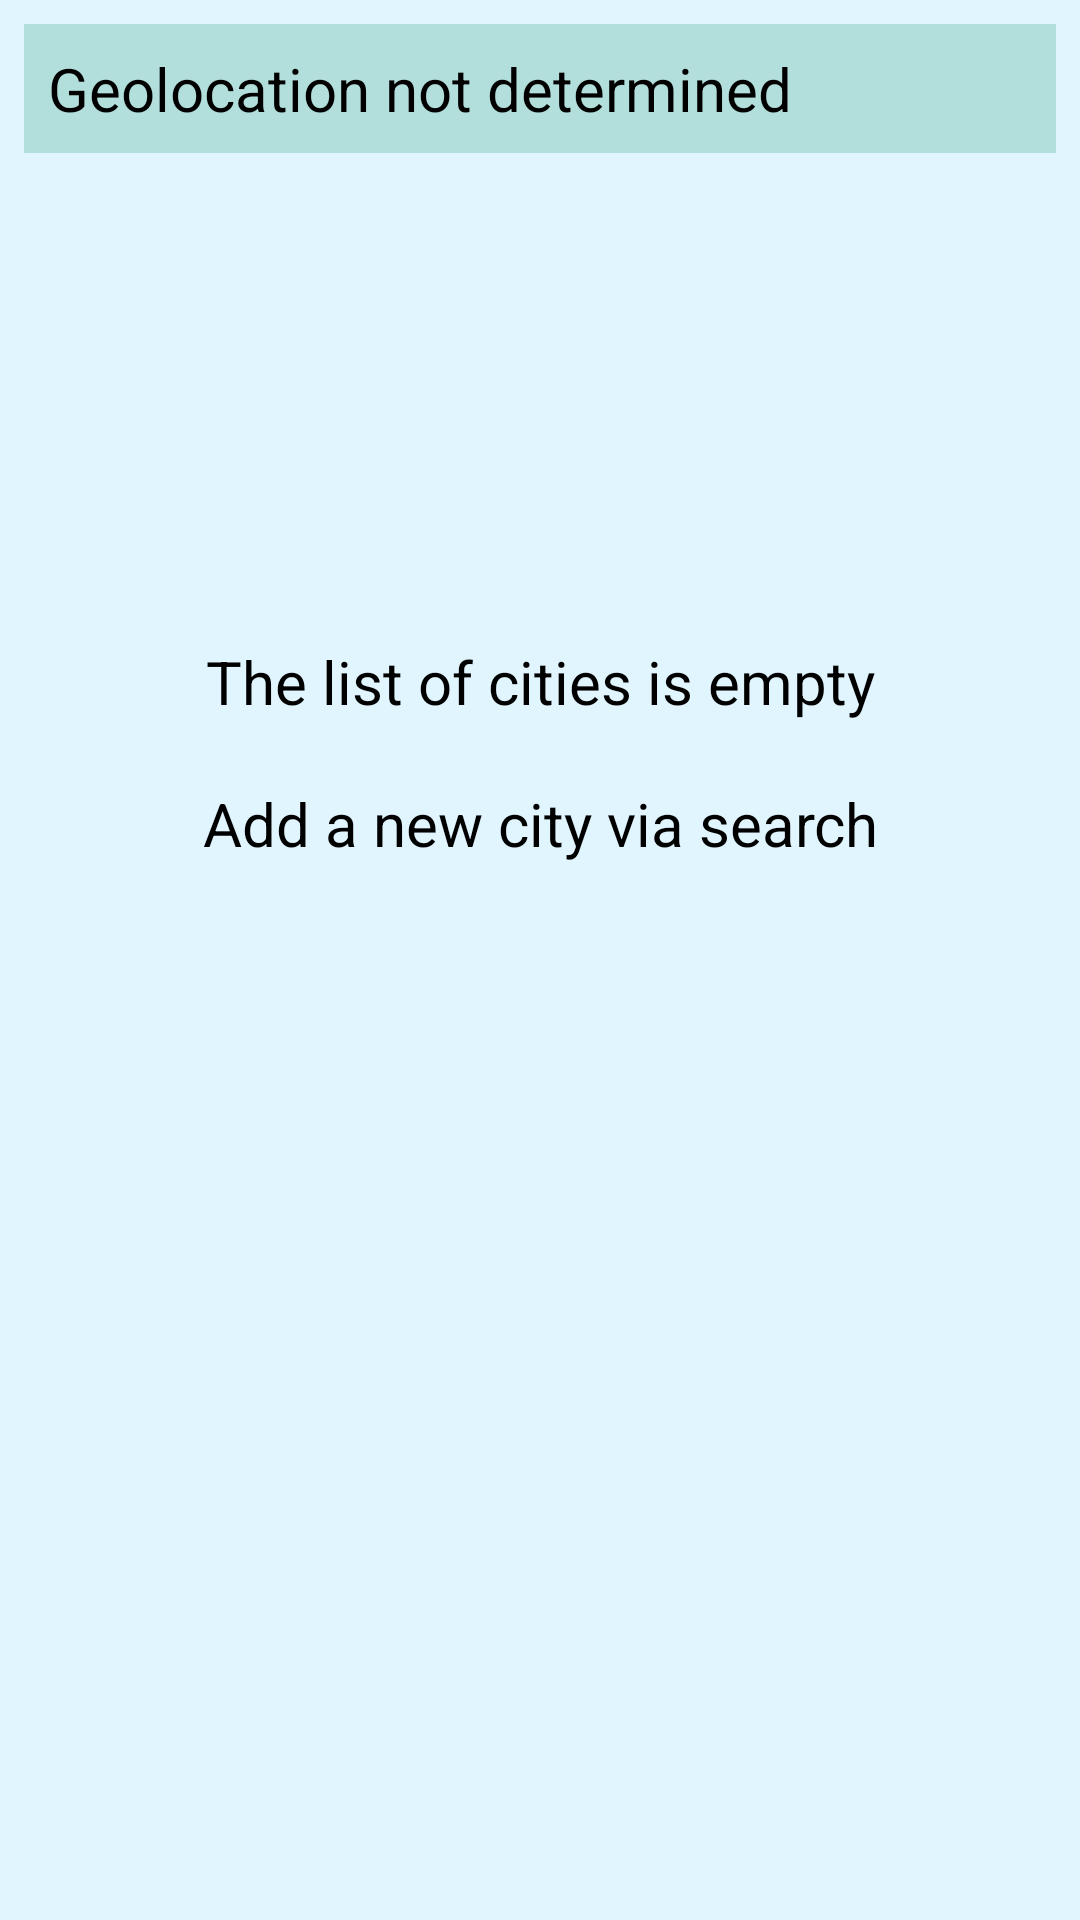

Here is an Android app screen rendered from its layout file. Give the layout XML and the strings, colors and styles it references.
<!-- AndroidManifest.xml: application theme AppTheme -->
<!-- res/layout/fragment_city_list.xml -->
<?xml version="1.0" encoding="utf-8"?>
<androidx.constraintlayout.widget.ConstraintLayout xmlns:android="http://schemas.android.com/apk/res/android"
    xmlns:app="http://schemas.android.com/apk/res-auto"
    xmlns:tools="http://schemas.android.com/tools"
    android:layout_width="match_parent"
    android:layout_height="match_parent"
    android:background="?attr/colorOnBackground">

    <TextView
        android:id="@+id/text_notice"
        style="@style/AppText.Mid"
        android:layout_width="match_parent"
        android:layout_height="wrap_content"
        android:layout_marginBottom="8dp"
        android:gravity="center"
        android:text="@string/cities_text_empty_list"
        app:layout_constraintBottom_toTopOf="@+id/pb_searching"
        app:layout_constraintEnd_toEndOf="parent"
        app:layout_constraintStart_toStartOf="parent" />

    <ProgressBar
        android:id="@+id/pb_searching"
        style="?android:attr/progressBarStyle"
        android:layout_width="wrap_content"
        android:layout_height="wrap_content"
        app:layout_constraintBottom_toBottomOf="parent"
        app:layout_constraintEnd_toEndOf="parent"
        app:layout_constraintStart_toStartOf="parent"
        app:layout_constraintTop_toTopOf="parent" />

    <TextView
        android:id="@+id/text_location_city"
        style="@style/AppText.Mid"
        android:layout_width="match_parent"
        android:layout_height="wrap_content"
        android:layout_margin="8dp"
        android:background="?attr/colorPrimary"
        android:padding="8dp"
        android:text="@string/cities_text_location_not_determined"
        app:layout_constraintEnd_toEndOf="parent"
        app:layout_constraintStart_toStartOf="parent"
        app:layout_constraintTop_toTopOf="parent" />

    <androidx.recyclerview.widget.RecyclerView
        android:id="@+id/list_cities"
        android:layout_width="match_parent"
        android:layout_height="0dp"
        android:padding="4dp"
        app:layoutManager="androidx.recyclerview.widget.LinearLayoutManager"
        app:layout_constraintBottom_toBottomOf="parent"
        app:layout_constraintEnd_toEndOf="parent"
        app:layout_constraintStart_toStartOf="parent"
        app:layout_constraintTop_toBottomOf="@+id/text_location_city"
        tools:listitem="@layout/item_city" />

</androidx.constraintlayout.widget.ConstraintLayout>
<!-- res/layout/item_city.xml (included above) -->
<?xml version="1.0" encoding="utf-8"?>
<TextView xmlns:android="http://schemas.android.com/apk/res/android"
    xmlns:tools="http://schemas.android.com/tools"
    android:id="@+id/text_name"
    style="@style/AppText.Mid"
    android:layout_width="match_parent"
    android:layout_height="wrap_content"
    android:layout_margin="4dp"
    android:background="?attr/colorPrimary"
    android:padding="8dp"
    tools:text="Moscow, RU" />
<!-- resources referenced by this layout -->
<resources>
  <string name="cities_text_empty_list">The list of cities is empty\n\nAdd a new city via search</string>
  <string name="cities_text_location_not_determined">Geolocation not determined</string>
  <style name="AppText.Mid" parent="AppText">
          <item name="android:textSize">20sp</item>
      </style>
  <style name="AppTheme" parent="Theme.MaterialComponents.Light.NoActionBar">
          <item name="colorAccent">@color/colorAccent</item>
          <item name="colorPrimary">@color/colorPrimary</item>
          <item name="colorPrimaryDark">@color/colorPrimaryDark</item>
          <item name="colorSecondary">@color/colorSecondary</item>
          <item name="colorOnBackground">@color/colorBackground</item>
          <item name="colorControlNormal">@color/colorPrimaryDark</item>
          <item name="colorText">@color/colorText</item>
      </style>
  <style name="AppText">
          <item name="android:textColor">?attr/colorText</item>
      </style>
  <color name="colorAccent">#bdbdbd</color>
  <color name="colorPrimary">#b2dfdb</color>
  <color name="colorPrimaryDark">@android:color/black</color>
  <color name="colorSecondary">#8d8d8d</color>
  <color name="colorBackground">#e1f5fe</color>
  <color name="colorText">@android:color/black</color>
</resources>
